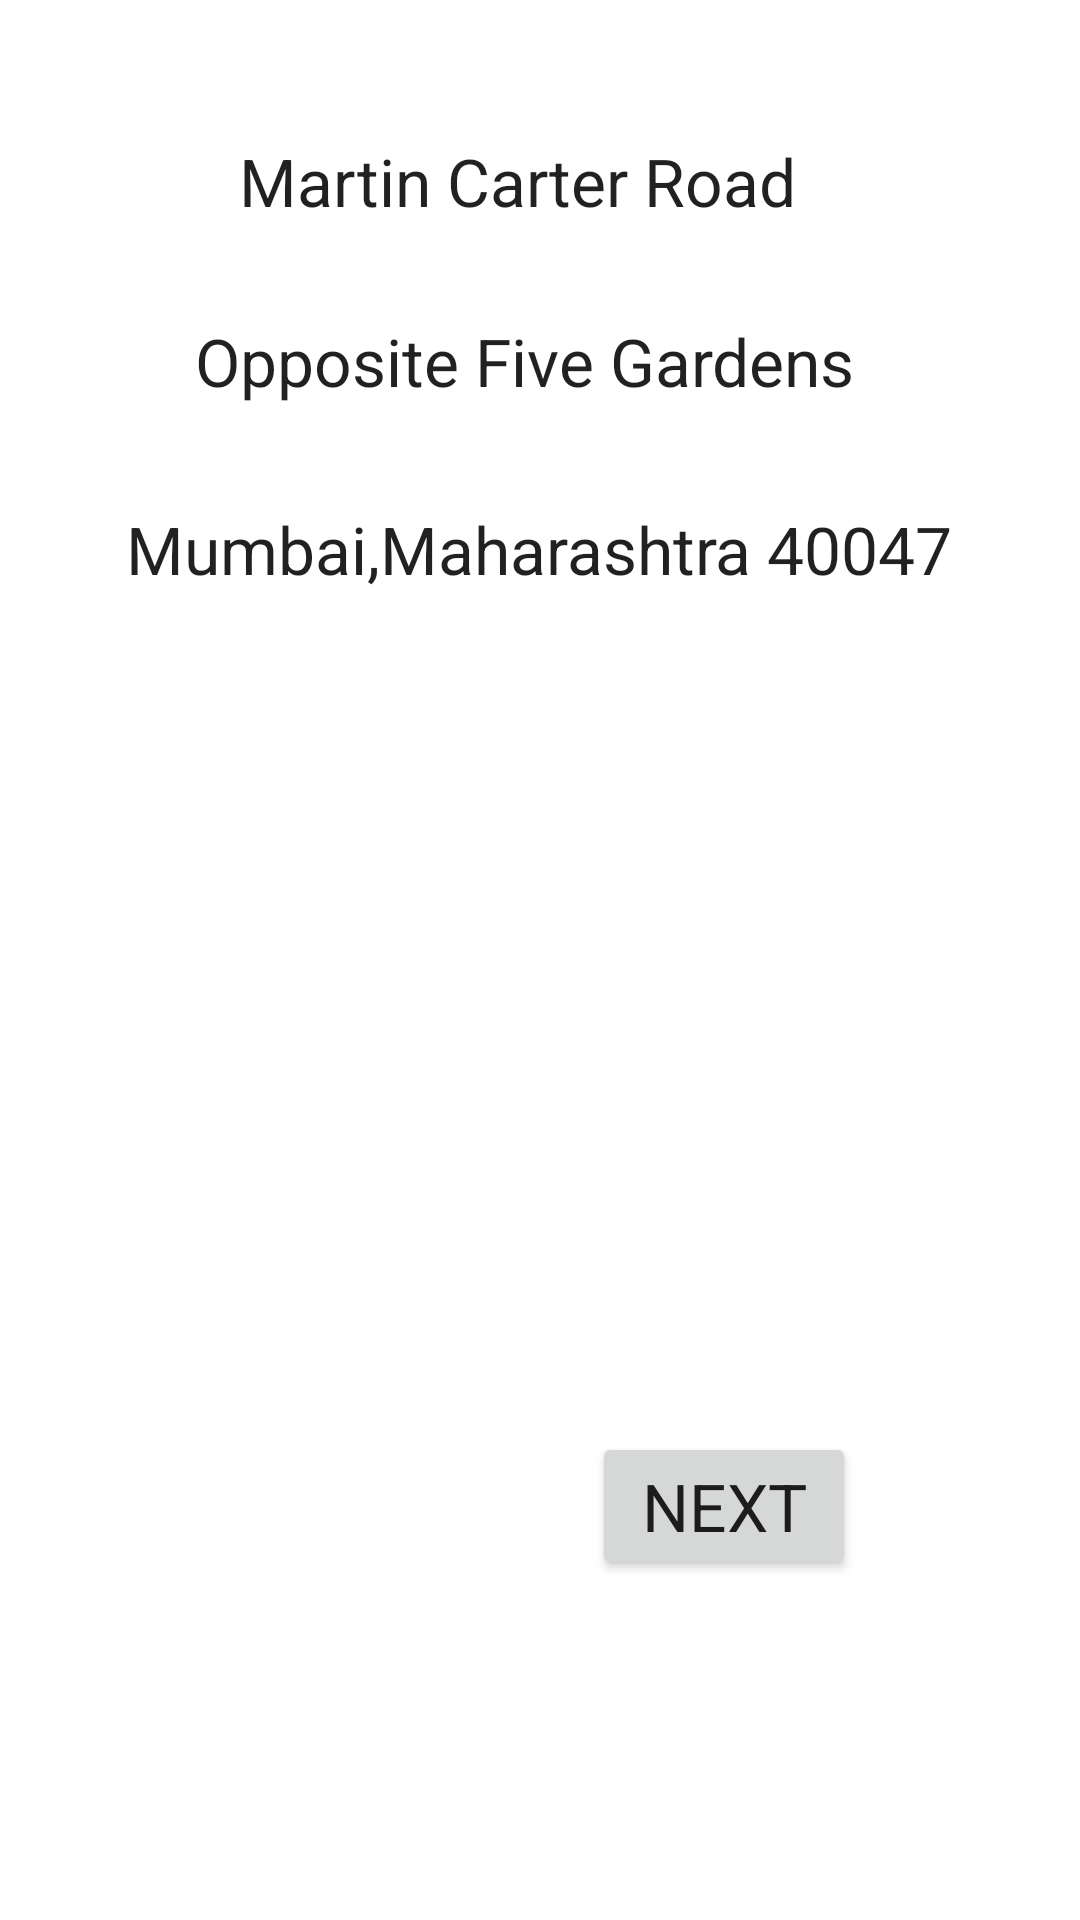

Android layout source for this screen:
<!-- AndroidManifest.xml: application theme Theme.Pg1 -->
<!-- res/layout/activity_main3.xml -->
<?xml version="1.0" encoding="utf-8"?>
<androidx.constraintlayout.widget.ConstraintLayout xmlns:android="http://schemas.android.com/apk/res/android"
    xmlns:app="http://schemas.android.com/apk/res-auto"
    xmlns:tools="http://schemas.android.com/tools"
    android:layout_width="match_parent"
    android:layout_height="match_parent"
    tools:context=".MainActivity3">

    <TextView
        android:id="@+id/textView2"
        android:layout_width="wrap_content"
        android:layout_height="wrap_content"
        android:text="@string/martin_carter_road"
        android:textAppearance="@style/TextAppearance.AppCompat.Large"
        app:layout_constraintBottom_toBottomOf="parent"
        app:layout_constraintEnd_toEndOf="parent"
        app:layout_constraintHorizontal_bias="0.458"
        app:layout_constraintStart_toStartOf="parent"
        app:layout_constraintTop_toTopOf="parent"
        app:layout_constraintVertical_bias="0.075" />

    <TextView
        android:id="@+id/textView5"
        android:layout_width="wrap_content"
        android:layout_height="wrap_content"
        android:text="@string/opposite_five_gardens"
        android:textAppearance="@style/TextAppearance.AppCompat.Large"
        app:layout_constraintBottom_toBottomOf="parent"
        app:layout_constraintEnd_toEndOf="parent"
        app:layout_constraintHorizontal_bias="0.464"
        app:layout_constraintStart_toStartOf="parent"
        app:layout_constraintTop_toBottomOf="@+id/textView2"
        app:layout_constraintVertical_bias="0.057" />

    <TextView
        android:id="@+id/textView6"
        android:layout_width="wrap_content"
        android:layout_height="wrap_content"
        android:text="@string/mumbai_maharashtra_40047"
        android:textAppearance="@style/TextAppearance.AppCompat.Large"
        app:layout_constraintBottom_toBottomOf="parent"
        app:layout_constraintEnd_toEndOf="parent"
        app:layout_constraintHorizontal_bias="0.498"
        app:layout_constraintStart_toStartOf="parent"
        app:layout_constraintTop_toBottomOf="@+id/textView5"
        app:layout_constraintVertical_bias="0.07" />

    <Button
        android:id="@+id/button3"
        android:layout_width="wrap_content"
        android:layout_height="wrap_content"
        android:onClick="openActivity"
        android:text="@string/NEXT"
        android:textAppearance="@style/TextAppearance.AppCompat.Large"
        app:layout_constraintBottom_toBottomOf="parent"
        app:layout_constraintEnd_toEndOf="parent"
        app:layout_constraintHorizontal_bias="0.725"
        app:layout_constraintStart_toStartOf="parent"
        app:layout_constraintTop_toBottomOf="@+id/textView6"
        app:layout_constraintVertical_bias="0.712" />

</androidx.constraintlayout.widget.ConstraintLayout>
<!-- resources referenced by this layout -->
<resources>
  <string name="NEXT">NEXT</string>g&gt;
  <string name="martin_carter_road">Martin Carter Road</string>
  <string name="mumbai_maharashtra_40047">Mumbai,Maharashtra 40047</string>
  <string name="opposite_five_gardens">Opposite Five Gardens</string>
  <style name="Theme.Pg1" parent="Theme.MaterialComponents.DayNight.DarkActionBar">
          
          <item name="colorPrimary">@color/purple_500</item>
          <item name="colorPrimaryVariant">@color/purple_700</item>
          <item name="colorOnPrimary">@color/white</item>
          
          <item name="colorSecondary">@color/teal_200</item>
          <item name="colorSecondaryVariant">@color/teal_700</item>
          <item name="colorOnSecondary">@color/black</item>
          
          <item name="android:statusBarColor" tools:targetApi="l">?attr/colorPrimaryVariant</item>
          
      </style>
  <!-- not gathered from this repository: default colours our renderer supplied (Android Studio template values) -->
  <color name="purple_500">#FF6200EE</color>
  <color name="purple_700">#FF3700B3</color>
  <color name="teal_200">#FF03DAC5</color>
  <color name="teal_700">#FF018786</color>
  <color name="black">#FF000000</color>
  <color name="white">#FFFFFFFF</color>
</resources>
